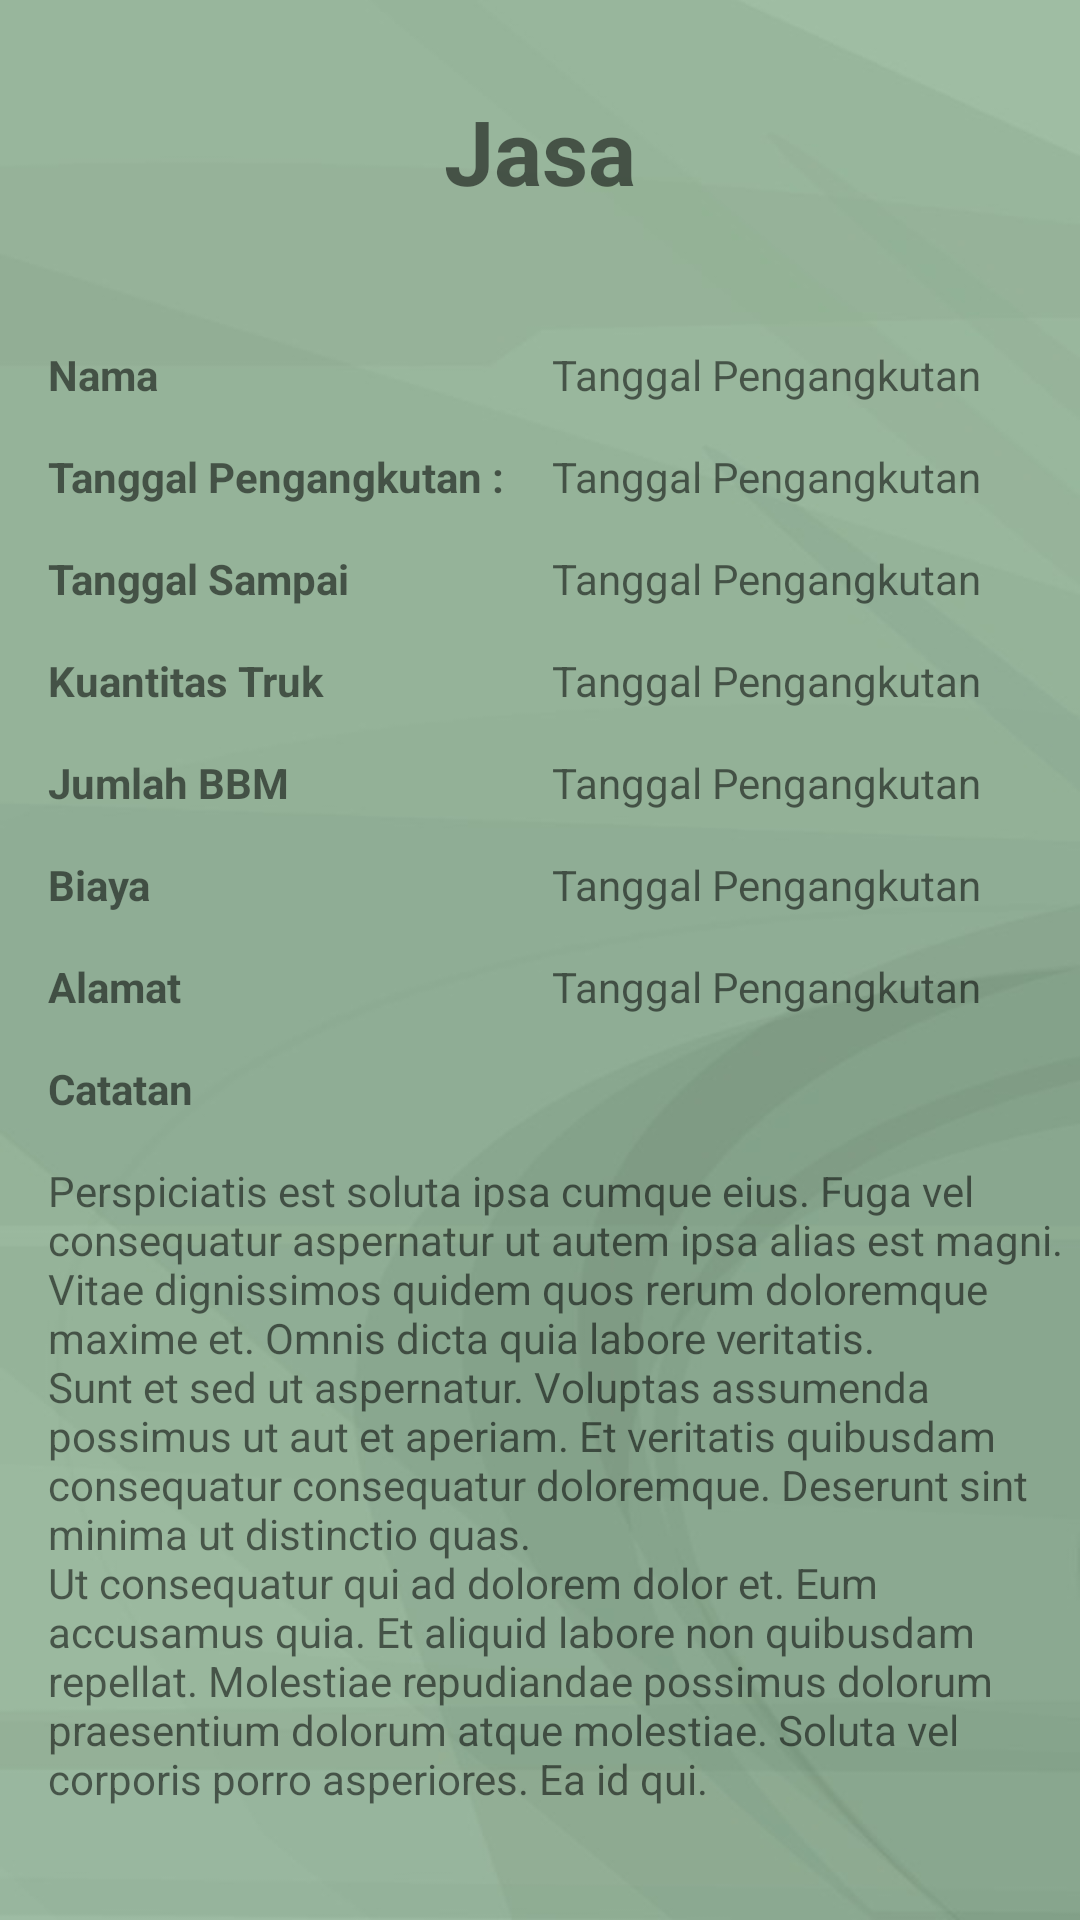

Here is an Android app screen rendered from its layout file. Give the layout XML and the strings, colors and styles it references.
<!-- AndroidManifest.xml: application theme Theme.Palmapp -->
<!-- res/layout/fragment_detail_jasa.xml -->
<?xml version="1.0" encoding="utf-8"?>
<LinearLayout
    android:orientation="vertical"
    xmlns:android="http://schemas.android.com/apk/res/android"
    xmlns:tools="http://schemas.android.com/tools"
    android:layout_width="match_parent"
    android:layout_height="match_parent"
    android:background="@drawable/img_2"
    tools:context=".view.DetailJasaFragment">

    <ScrollView
        android:layout_width="match_parent"
        android:layout_height="wrap_content">

        <RelativeLayout
            android:layout_width="match_parent"
            android:layout_height="wrap_content">

            <TextView
                android:id="@+id/tv_detail_namaJasa"
                android:layout_width="wrap_content"
                android:layout_height="wrap_content"
                android:layout_centerHorizontal="true"
                android:layout_marginTop="30dp"
                android:text="@string/jasa"
                android:textSize="30sp"
                android:textStyle="bold" />
            <ImageView
                android:id="@+id/img_detail_jasa"
                android:layout_marginTop="15dp"
                android:layout_centerHorizontal="true"
                android:layout_below="@+id/tv_detail_namaJasa"
                android:src="@drawable/ic_launcher_background"
                android:layout_width="wrap_content"
                android:layout_height="wrap_content"/>

            <TextView
                android:id="@+id/tv_detail_nama_orang"
                android:layout_width="wrap_content"
                android:layout_height="wrap_content"
                android:layout_below="@+id/img_detail_jasa"
                android:layout_marginStart="16dp"
                android:layout_marginTop="30dp"
                android:text="@string/name"
                android:textStyle="bold" />

            <TextView
                android:id="@+id/tv_detail_nama_orang_isi"
                android:layout_width="wrap_content"
                android:layout_height="wrap_content"
                android:layout_below="@+id/img_detail_jasa"
                android:layout_marginStart="16dp"
                android:layout_marginTop="30dp"
                android:layout_toRightOf="@+id/tv_detail_tanggal_angkut"
                android:text="@string/tanggal_angkut" />

            <TextView
                android:id="@+id/tv_detail_tanggal_angkut"
                android:layout_width="wrap_content"
                android:layout_height="wrap_content"
                android:layout_below="@+id/tv_detail_nama_orang"
                android:layout_marginStart="16dp"
                android:layout_marginTop="15dp"
                android:text="@string/tanggal_angkut_"
                android:textStyle="bold" />

            <TextView
                android:id="@+id/tv_detail_tanggal_angkut_isi"
                android:layout_width="wrap_content"
                android:layout_height="wrap_content"
                android:layout_below="@+id/tv_detail_nama_orang_isi"
                android:layout_marginStart="16dp"
                android:layout_marginTop="15dp"
                android:layout_toRightOf="@+id/tv_detail_tanggal_angkut"
                android:text="@string/tanggal_angkut" />
            <TextView
                android:textStyle="bold"
                android:text="@string/tanggal_sampai"
                android:layout_marginStart="16dp"
                android:layout_marginTop="15dp"
                android:layout_below="@+id/tv_detail_tanggal_angkut"
                android:id="@+id/tv_detail_tanggal_sampai"
                android:layout_width="wrap_content"
                android:layout_height="wrap_content"/>

            <TextView
                android:id="@+id/tv_detail_tanggal_sampai_isi"
                android:layout_width="wrap_content"
                android:layout_height="wrap_content"
                android:layout_below="@+id/tv_detail_tanggal_angkut_isi"
                android:layout_marginStart="16dp"
                android:layout_marginTop="15dp"
                android:layout_toRightOf="@+id/tv_detail_tanggal_angkut"
                android:text="@string/tanggal_angkut" />
            <TextView
                android:textStyle="bold"
                android:text="@string/kuantitas_truk"
                android:layout_marginStart="16dp"
                android:layout_marginTop="15dp"
                android:layout_below="@+id/tv_detail_tanggal_sampai"
                android:id="@+id/tv_detail_kuantitas_truk"
                android:layout_width="wrap_content"
                android:layout_height="wrap_content"/>

            <TextView
                android:id="@+id/tv_detail_kuantitas_truk_isi"
                android:layout_width="wrap_content"
                android:layout_height="wrap_content"
                android:layout_below="@+id/tv_detail_tanggal_sampai"
                android:layout_marginStart="16dp"
                android:layout_marginTop="15dp"
                android:layout_toRightOf="@+id/tv_detail_tanggal_angkut"
                android:text="@string/tanggal_angkut" />
            <TextView
                android:textStyle="bold"
                android:text="@string/jumlah_bbm"
                android:layout_marginStart="16dp"
                android:layout_marginTop="15dp"
                android:layout_below="@+id/tv_detail_kuantitas_truk"
                android:id="@+id/tv_detail_jumlah_bbm"
                android:layout_width="wrap_content"
                android:layout_height="wrap_content"/>

            <TextView
                android:id="@+id/tv_detail_jumlah_bbm_isi"
                android:layout_width="wrap_content"
                android:layout_height="wrap_content"
                android:layout_below="@+id/tv_detail_kuantitas_truk_isi"
                android:layout_marginStart="16dp"
                android:layout_marginTop="15dp"
                android:layout_toRightOf="@+id/tv_detail_tanggal_angkut"
                android:text="@string/tanggal_angkut" />
            <TextView
                android:textStyle="bold"
                android:text="@string/biaya"
                android:layout_marginStart="16dp"
                android:layout_marginTop="15dp"
                android:layout_below="@+id/tv_detail_jumlah_bbm_isi"
                android:id="@+id/tv_detail_biaya"
                android:layout_width="wrap_content"
                android:layout_height="wrap_content"/>

            <TextView
                android:id="@+id/tv_detail_biaya_isi"
                android:layout_width="wrap_content"
                android:layout_height="wrap_content"
                android:layout_below="@+id/tv_detail_jumlah_bbm_isi"
                android:layout_marginStart="16dp"
                android:layout_marginTop="15dp"
                android:layout_toRightOf="@+id/tv_detail_tanggal_angkut"
                android:text="@string/tanggal_angkut" />
            <TextView
                android:textStyle="bold"
                android:text="@string/alamat"
                android:layout_marginStart="16dp"
                android:layout_marginTop="15dp"
                android:layout_below="@+id/tv_detail_biaya"
                android:id="@+id/tv_detail_alamat"
                android:layout_width="wrap_content"
                android:layout_height="wrap_content"/>

            <TextView
                android:id="@+id/tv_detail_alamat_isi"
                android:layout_width="wrap_content"
                android:layout_height="wrap_content"
                android:layout_below="@+id/tv_detail_biaya_isi"
                android:layout_marginStart="16dp"
                android:layout_marginTop="15dp"
                android:layout_toRightOf="@+id/tv_detail_tanggal_angkut"
                android:text="@string/tanggal_angkut" />
            <TextView
                android:textStyle="bold"
                android:text="@string/catatan"
                android:layout_marginStart="16dp"
                android:layout_marginTop="15dp"
                android:layout_below="@+id/tv_detail_alamat"
                android:id="@+id/tv_detail_desc"
                android:layout_width="wrap_content"
                android:layout_height="wrap_content"/>

            <TextView
                android:id="@+id/tv_detail_desc_isi"
                android:layout_width="wrap_content"
                android:layout_height="wrap_content"
                android:layout_below="@+id/tv_detail_desc"
                android:layout_marginStart="16dp"
                android:layout_marginTop="15dp"
                android:text="@string/desc" />
        </RelativeLayout>


    </ScrollView>




</LinearLayout>
<!-- resources referenced by this layout -->
<resources>
  <!-- drawable img_2: png bitmap (drawable-v24, 63961 bytes) -->
  <string name="alamat">Alamat</string>
  <string name="biaya">Biaya</string>
  <string name="catatan">Catatan</string>
  <string name="desc">Perspiciatis est soluta ipsa cumque eius. Fuga vel consequatur aspernatur ut autem ipsa alias est magni. Vitae dignissimos quidem quos rerum doloremque maxime et. Omnis dicta quia labore veritatis.\nSunt et sed ut aspernatur. Voluptas assumenda possimus ut aut et aperiam. Et veritatis quibusdam consequatur consequatur doloremque. Deserunt sint minima ut distinctio quas.\nUt consequatur qui ad dolorem dolor et. Eum accusamus quia. Et aliquid labore non quibusdam repellat. Molestiae repudiandae possimus dolorum praesentium dolorum atque molestiae. Soluta vel corporis porro asperiores. Ea id qui.</string>
  <string name="jasa">Jasa</string>
  <string name="jumlah_bbm">Jumlah BBM</string>
  <string name="kuantitas_truk">Kuantitas Truk</string>
  <string name="name">Nama</string>
  <string name="tanggal_angkut">Tanggal Pengangkutan</string>
  <string name="tanggal_angkut_">Tanggal Pengangkutan :</string>
  <string name="tanggal_sampai">Tanggal Sampai</string>
  <style name="Theme.Palmapp" parent="Theme.MaterialComponents.DayNight.DarkActionBar">
          
          <item name="colorPrimary">@color/brown</item>
          <item name="colorPrimaryVariant">@color/purple_700</item>
          <item name="colorOnPrimary">@color/white</item>
          
          <item name="colorSecondary">@color/teal_200</item>
          <item name="colorSecondaryVariant">@color/teal_700</item>
          <item name="colorOnSecondary">@color/black</item>
          
          <item name="android:statusBarColor" tools:targetApi="l">?attr/colorPrimaryVariant</item>
          
      </style>
  <color name="brown">#3B322C</color>
  <color name="purple_700">#FF3700B3</color>
  <color name="white">#FFFFFFFF</color>
  <color name="teal_200">#FF03DAC5</color>
  <color name="teal_700">#FF018786</color>
  <color name="black">#FF000000</color>
</resources>
